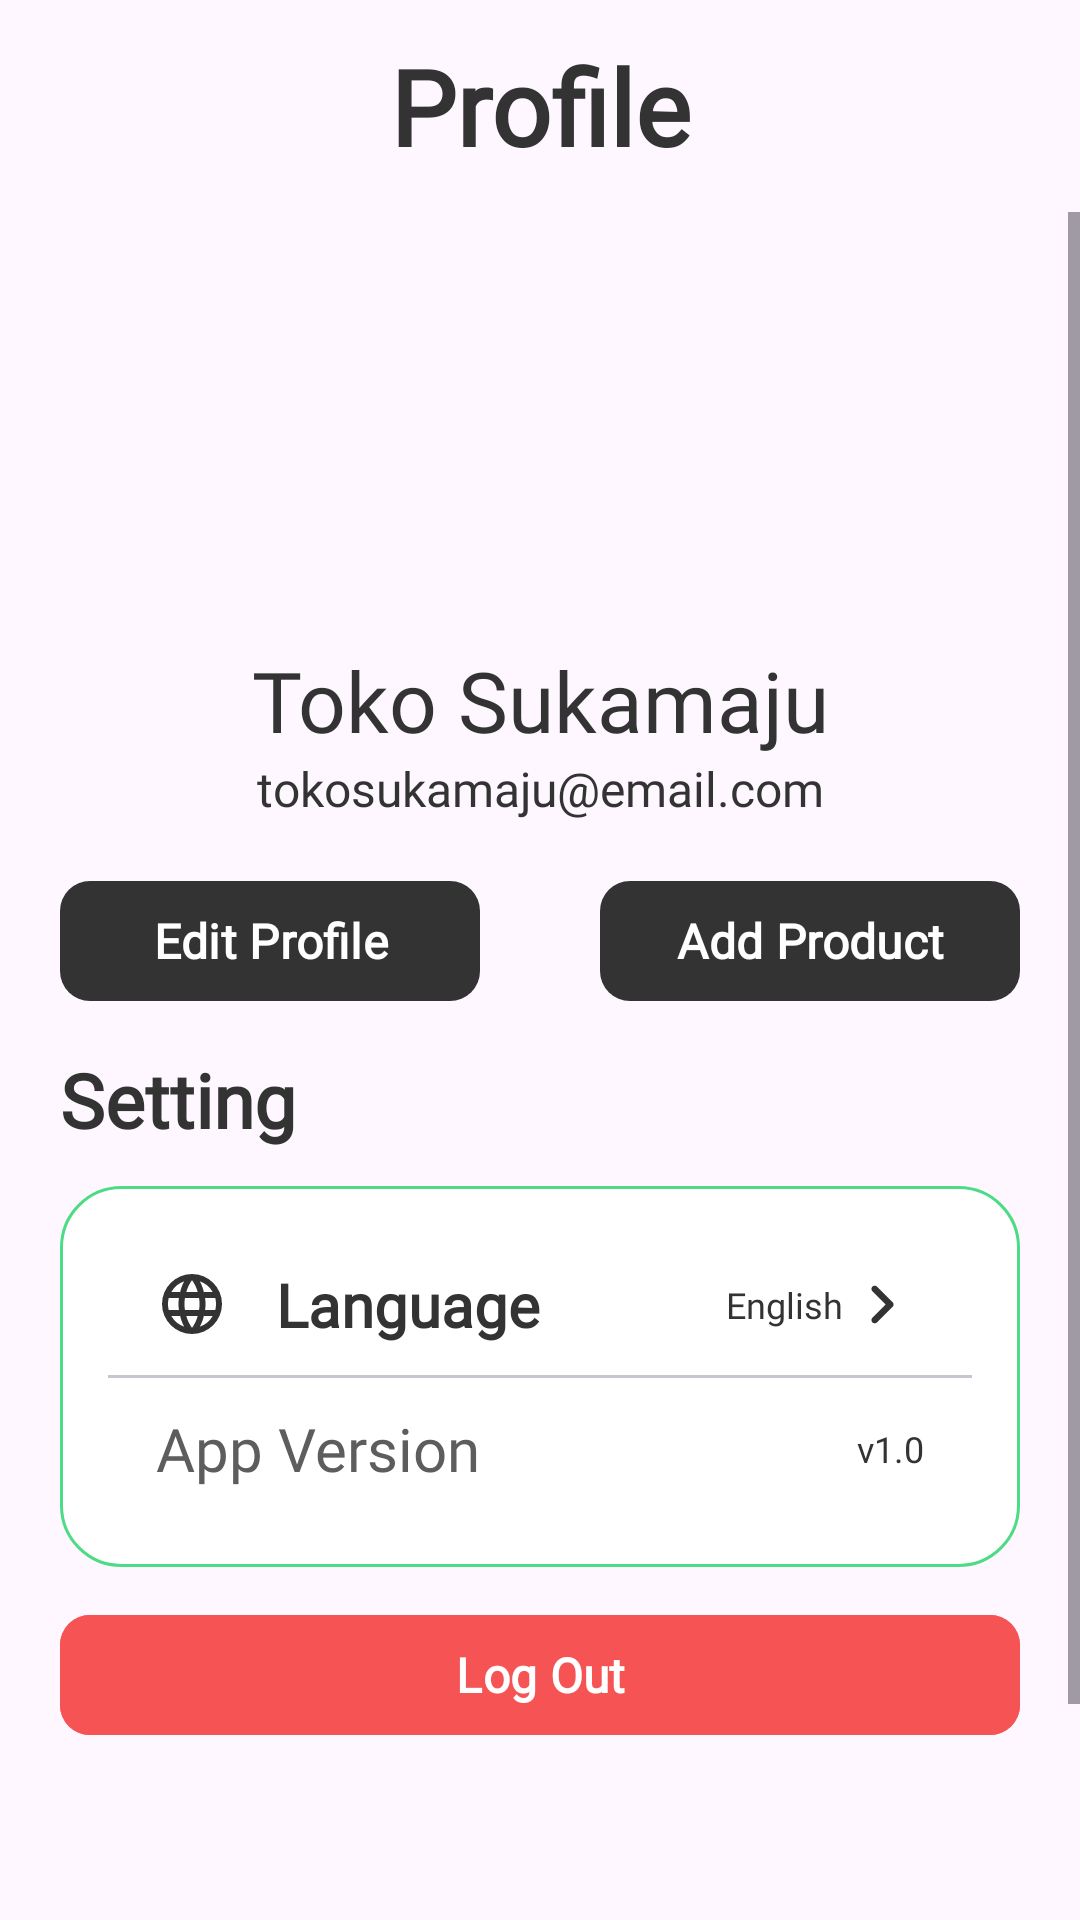

Here is an Android app screen rendered from its layout file. Give the layout XML and the strings, colors and styles it references.
<!-- AndroidManifest.xml: application theme Theme.SiFresh -->
<!-- res/layout/fragment_profile.xml -->
<?xml version="1.0" encoding="utf-8"?>
<androidx.appcompat.widget.LinearLayoutCompat xmlns:android="http://schemas.android.com/apk/res/android"
    xmlns:app="http://schemas.android.com/apk/res-auto"
    xmlns:tools="http://schemas.android.com/tools"
    android:layout_width="match_parent"
    android:layout_height="match_parent"
    android:orientation="vertical"
    tools:context=".ui.fragments.ProfileFragment">

    <com.google.android.material.appbar.AppBarLayout
        android:layout_width="match_parent"
        android:layout_height="wrap_content"
        android:background="@android:color/transparent">

        <TextView
            android:layout_width="match_parent"
            android:layout_height="wrap_content"
            android:fontFamily="@font/manrope_medium"
            android:gravity="center"
            android:paddingVertical="12dp"
            android:text="@string/bottom_navBar_profile"
            android:textColor="@color/dark_gray"
            android:textSize="35sp"
            android:textStyle="bold" />
    </com.google.android.material.appbar.AppBarLayout>

    <ScrollView
        android:layout_width="match_parent"
        android:layout_height="wrap_content"
        app:layout_constraintStart_toStartOf="parent">

        <androidx.constraintlayout.widget.ConstraintLayout
            android:layout_width="match_parent"
            android:layout_height="wrap_content"
            android:paddingBottom="140dp">

            <com.google.android.material.imageview.ShapeableImageView
                android:id="@+id/iv_profile_photo"
                android:layout_width="120dp"
                android:layout_height="120dp"
                android:layout_marginTop="16dp"
                android:contentDescription=""
                android:scaleType="centerCrop"
                android:src="@drawable/placeholder_image"
                app:layout_constraintEnd_toEndOf="parent"
                app:layout_constraintStart_toStartOf="parent"
                app:layout_constraintTop_toTopOf="parent"
                app:shapeAppearance="@style/ShapeAppearanceOverlay.FloatingActionButton.Circle"
                tools:srcCompat="@tools:sample/avatars" />

            <TextView
                android:id="@+id/tv_profile_user_name"
                android:layout_width="wrap_content"
                android:layout_height="wrap_content"
                android:layout_marginTop="8dp"
                android:fontFamily="@font/manrope_medium"
                android:gravity="center"
                android:text="@string/text_placeholder_seller_name"
                android:textColor="@color/dark_gray"
                android:textSize="28sp"
                app:layout_constraintEnd_toEndOf="@+id/iv_profile_photo"
                app:layout_constraintStart_toStartOf="@+id/iv_profile_photo"
                app:layout_constraintTop_toBottomOf="@+id/iv_profile_photo" />

            <TextView
                android:id="@+id/tv_profile_user_email"
                android:layout_width="wrap_content"
                android:layout_height="wrap_content"
                android:fontFamily="@font/manrope_medium"
                android:gravity="center"
                android:text="@string/text_placeholder_seller_email"
                android:textColor="@color/dark_gray"
                android:textSize="16sp"
                app:layout_constraintEnd_toEndOf="@+id/tv_profile_user_name"
                app:layout_constraintStart_toStartOf="@+id/tv_profile_user_name"
                app:layout_constraintTop_toBottomOf="@+id/tv_profile_user_name" />

            <com.google.android.material.button.MaterialButton
                android:id="@+id/btn_edit_profile"
                android:layout_width="0dp"
                android:layout_height="wrap_content"
                android:layout_marginHorizontal="20dp"
                android:layout_marginTop="16dp"
                android:fontFamily="@font/manrope_medium"
                android:gravity="center"
                android:text="@string/text_edit_profile"
                android:textSize="16sp"
                android:textStyle="bold"
                app:cornerRadius="10dp"
                app:layout_constraintEnd_toStartOf="@+id/btn_add_product"
                app:layout_constraintStart_toStartOf="parent"
                app:layout_constraintTop_toBottomOf="@+id/tv_profile_user_email" />

            <com.google.android.material.button.MaterialButton
                android:id="@+id/btn_add_product"
                android:layout_width="0dp"
                android:layout_height="wrap_content"
                android:layout_marginHorizontal="20dp"
                android:layout_marginTop="16dp"
                android:fontFamily="@font/manrope_medium"
                android:gravity="center"
                android:text="@string/text_add_product"
                android:textSize="16sp"
                android:textStyle="bold"
                app:cornerRadius="10dp"
                app:layout_constraintEnd_toEndOf="parent"
                app:layout_constraintStart_toEndOf="@id/btn_edit_profile"
                app:layout_constraintTop_toBottomOf="@+id/tv_profile_user_email" />

            <TextView
                android:id="@+id/tv_setting_title"
                android:layout_width="match_parent"
                android:layout_height="wrap_content"
                android:layout_marginHorizontal="20dp"
                android:layout_marginTop="12dp"
                android:fontFamily="@font/manrope_medium"
                android:gravity="start"
                android:text="@string/text_setting"
                android:textColor="@color/dark_gray"
                android:textSize="25sp"
                android:textStyle="bold"
                app:layout_constraintEnd_toEndOf="parent"
                app:layout_constraintHorizontal_bias="0.0"
                app:layout_constraintStart_toStartOf="parent"
                app:layout_constraintTop_toBottomOf="@+id/btn_edit_profile" />

            <include
                android:id="@+id/settings_group"
                layout="@layout/settings_card"
                android:layout_width="match_parent"
                android:layout_height="wrap_content"
                android:layout_marginHorizontal="20dp"
                android:layout_marginTop="12dp"
                app:layout_constraintEnd_toEndOf="parent"
                app:layout_constraintStart_toStartOf="parent"
                app:layout_constraintTop_toBottomOf="@id/tv_setting_title" />

            <com.google.android.material.button.MaterialButton
                android:id="@+id/btn_logOut"
                android:layout_width="match_parent"
                android:layout_height="wrap_content"
                android:layout_marginHorizontal="20dp"
                android:layout_marginTop="12dp"
                android:backgroundTint="#F65454"
                android:fontFamily="@font/manrope_medium"
                android:gravity="center"
                android:text="@string/btn_log_out"
                android:textSize="16sp"
                android:textStyle="bold"
                app:cornerRadius="10dp"
                app:icon="@drawable/ic_log_out_24"
                app:iconGravity="textStart"
                app:layout_constraintBottom_toBottomOf="parent"
                app:layout_constraintEnd_toEndOf="@id/settings_group"
                app:layout_constraintStart_toStartOf="@id/settings_group"
                app:layout_constraintTop_toBottomOf="@id/settings_group" />
        </androidx.constraintlayout.widget.ConstraintLayout>
    </ScrollView>
</androidx.appcompat.widget.LinearLayoutCompat>
<!-- res/layout/settings_card.xml (included above) -->
<?xml version="1.0" encoding="utf-8"?>
<androidx.appcompat.widget.LinearLayoutCompat xmlns:android="http://schemas.android.com/apk/res/android"
    xmlns:app="http://schemas.android.com/apk/res-auto"
    android:layout_width="match_parent"
    android:layout_height="wrap_content"
    android:background="@drawable/settings_container"
    android:orientation="vertical"
    android:padding="16dp">

    <androidx.appcompat.widget.LinearLayoutCompat
        android:id="@+id/setting_language"
        android:layout_width="match_parent"
        android:layout_height="wrap_content"
        android:gravity="start|center"
        android:orientation="horizontal"
        android:paddingVertical="10dp">

        <TextView
            android:layout_width="0dp"
            android:layout_height="wrap_content"
            android:layout_marginStart="16dp"
            android:layout_weight="1"
            android:drawablePadding="16dp"
            android:fontFamily="@font/manrope_medium"
            android:text="@string/text_language"
            android:textColor="@color/dark_gray"
            android:textSize="20sp"
            android:textStyle="bold"
            app:drawableStartCompat="@drawable/ic_language_24"
            app:drawableTint="@color/dark_gray" />

        <TextView
            android:id="@+id/tv_language_display"
            android:layout_width="wrap_content"
            android:layout_height="wrap_content"
            android:layout_marginStart="16dp"
            android:fontFamily="@font/manrope_medium"
            android:text="@string/text_placeholder_language"
            android:textColor="@color/dark_gray"
            android:textSize="12sp"
            android:textStyle="normal" />

        <ImageView
            android:id="@+id/btn_change_language"
            android:layout_width="27dp"
            android:layout_height="27dp"
            android:layout_marginEnd="16dp"
            android:clickable="true"
            android:contentDescription="@string/content_description_select_language"
            android:focusable="true"
            android:src="@drawable/ic_keyboard_arrow_right_24" />
    </androidx.appcompat.widget.LinearLayoutCompat>

    <com.google.android.material.divider.MaterialDivider
        android:layout_width="match_parent"
        android:layout_height="wrap_content" />

    <androidx.appcompat.widget.LinearLayoutCompat
        android:id="@+id/setting_version"
        android:layout_width="match_parent"
        android:layout_height="wrap_content"
        android:gravity="start|center"
        android:orientation="horizontal"
        android:paddingVertical="10dp">

        <TextView
            android:layout_width="0dp"
            android:layout_height="wrap_content"
            android:layout_marginStart="16dp"
            android:layout_weight="1"
            android:drawablePadding="16dp"
            android:fontFamily="@font/manrope_medium"
            android:text="App Version"
            android:textColor="@color/light_gray_80"
            android:textSize="20sp"
            android:textStyle="normal" />

        <TextView
            android:id="@+id/tv_version"
            android:layout_width="wrap_content"
            android:layout_height="wrap_content"
            android:layout_marginEnd="16dp"
            android:fontFamily="@font/manrope_medium"
            android:text="v1.0"
            android:textColor="@color/dark_gray"
            android:textSize="12sp"
            android:textStyle="normal" />
    </androidx.appcompat.widget.LinearLayoutCompat>
</androidx.appcompat.widget.LinearLayoutCompat>
<!-- resources referenced by this layout -->
<resources>
  <color name="dark_gray">#333333</color>
  <color name="light_gray_80">#5E5D5D</color>
  <!-- drawable ic_keyboard_arrow_right_24 (drawable) -->
  <vector xmlns:android="http://schemas.android.com/apk/res/android"
      android:width="24dp"
      android:height="24dp"
      android:autoMirrored="true"
      android:tint="@color/dark_gray"
      android:viewportWidth="960"
      android:viewportHeight="960">
  
      <path
          android:fillColor="@android:color/white"
          android:pathData="M348,692Q337,681 337,664Q337,647 348,636L504,480L348,324Q337,313 337,296Q337,279 348,268Q359,257 376,257Q393,257 404,268L588,452Q594,458 596.5,465Q599,472 599,480Q599,488 596.5,495Q594,502 588,508L404,692Q393,703 376,703Q359,703 348,692Z" />
  
  </vector>
  <!-- drawable settings_container (drawable) -->
  <?xml version="1.0" encoding="utf-8"?>
  <layer-list xmlns:android="http://schemas.android.com/apk/res/android">
      <item>
          <shape>
              <solid android:color="#FFF" />
              <corners android:radius="20dp" />
              <stroke
                  android:width="1dp"
                  android:color="@color/light_green" />
          </shape>
      </item>
  </layer-list>
  <string name="bottom_navBar_profile">Profile</string>
  <string name="btn_log_out">Log Out</string>
  <string name="content_description_select_language">Select language</string>
  <string name="text_add_product">Add Product</string>
  <string name="text_edit_profile">Edit Profile</string>
  <string name="text_language">Language</string>
  <string name="text_placeholder_language" translatable="false">English</string>
  <string name="text_placeholder_seller_email" translatable="false">tokosukamaju@email.com</string>
  <string name="text_placeholder_seller_name" translatable="false">Toko Sukamaju</string>
  <string name="text_setting">Setting</string>
  <style name="ShapeAppearanceOverlay.FloatingActionButton.Circle" parent="">
          <item name="cornerFamily">rounded</item>
          <item name="cornerSize">50%</item> 
      </style>
  <style name="Theme.SiFresh" parent="Theme.Material3.Light.NoActionBar">
          
          <item name="colorPrimary">@color/dark_gray</item>
          <item name="colorPrimaryVariant">@color/dark_gray</item>
          <item name="colorOnPrimary">@color/white</item>
          
          <item name="colorSecondary">@color/light_green</item>
          <item name="colorSecondaryVariant">@color/teal_700</item>
          <item name="colorOnSecondary">@color/black</item>
  
          <item name="colorSurface">@color/light_green</item>
          <item name="colorSurfaceVariant">@color/gray</item>
          <item name="colorOutline">@color/dark_gray</item>
          <item name="colorPrimaryContainer">@color/light_green</item>
          <item name="colorOnPrimaryContainer">@color/dark_gray</item>
  
          <item name="colorOnSecondaryContainer">@color/dark_gray</item>
          <item name="colorSecondaryContainer">@color/light_green_80</item>
          <item name="colorOnSurface">@color/dark_gray</item>
          <item name="colorOnSurfaceVariant">@color/light_gray_80</item>
  
          
          <item name="android:statusBarColor">@color/light_green</item>
          
      </style>
  <color name="light_green">#4EDB86</color>
  <color name="white">#FFFFFF</color>
  <color name="teal_700">#FF018786</color>
  <color name="black">#FF000000</color>
  <color name="gray">#FFE1E1E1</color>
  <color name="light_green_80">#45AD75</color>
</resources>
